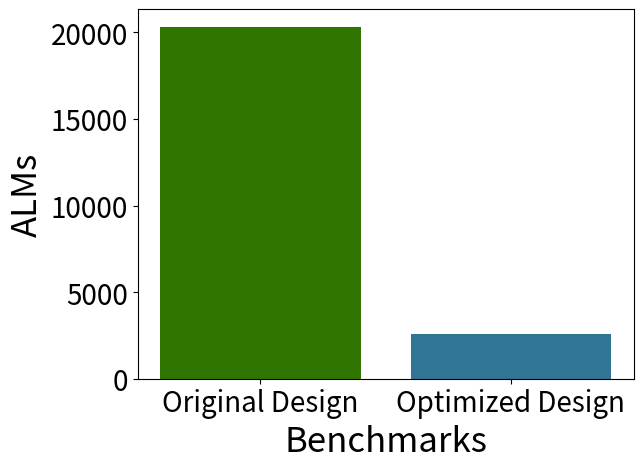

Here is the Python script that generated this plot:
import matplotlib.pyplot as plt
import numpy as np

# Create the data for the bar plot
designs = ['Original Design', 'Optimized Design']
ALMs = [20331, 2597]

# Plot the bar plot
plt.bar(designs, ALMs, color=[(0.19, 0.46, 0), (0.19, 0.46, 0.58)])

# Add labels and title
plt.xlabel('Benchmarks', fontsize=25)
plt.ylabel('ALMs', fontsize=25)
# plt.title('FPGA Resource Usage Comparison')

plt.gca().tick_params(axis='both', labelsize=20)

# Show the plot
plt.show()